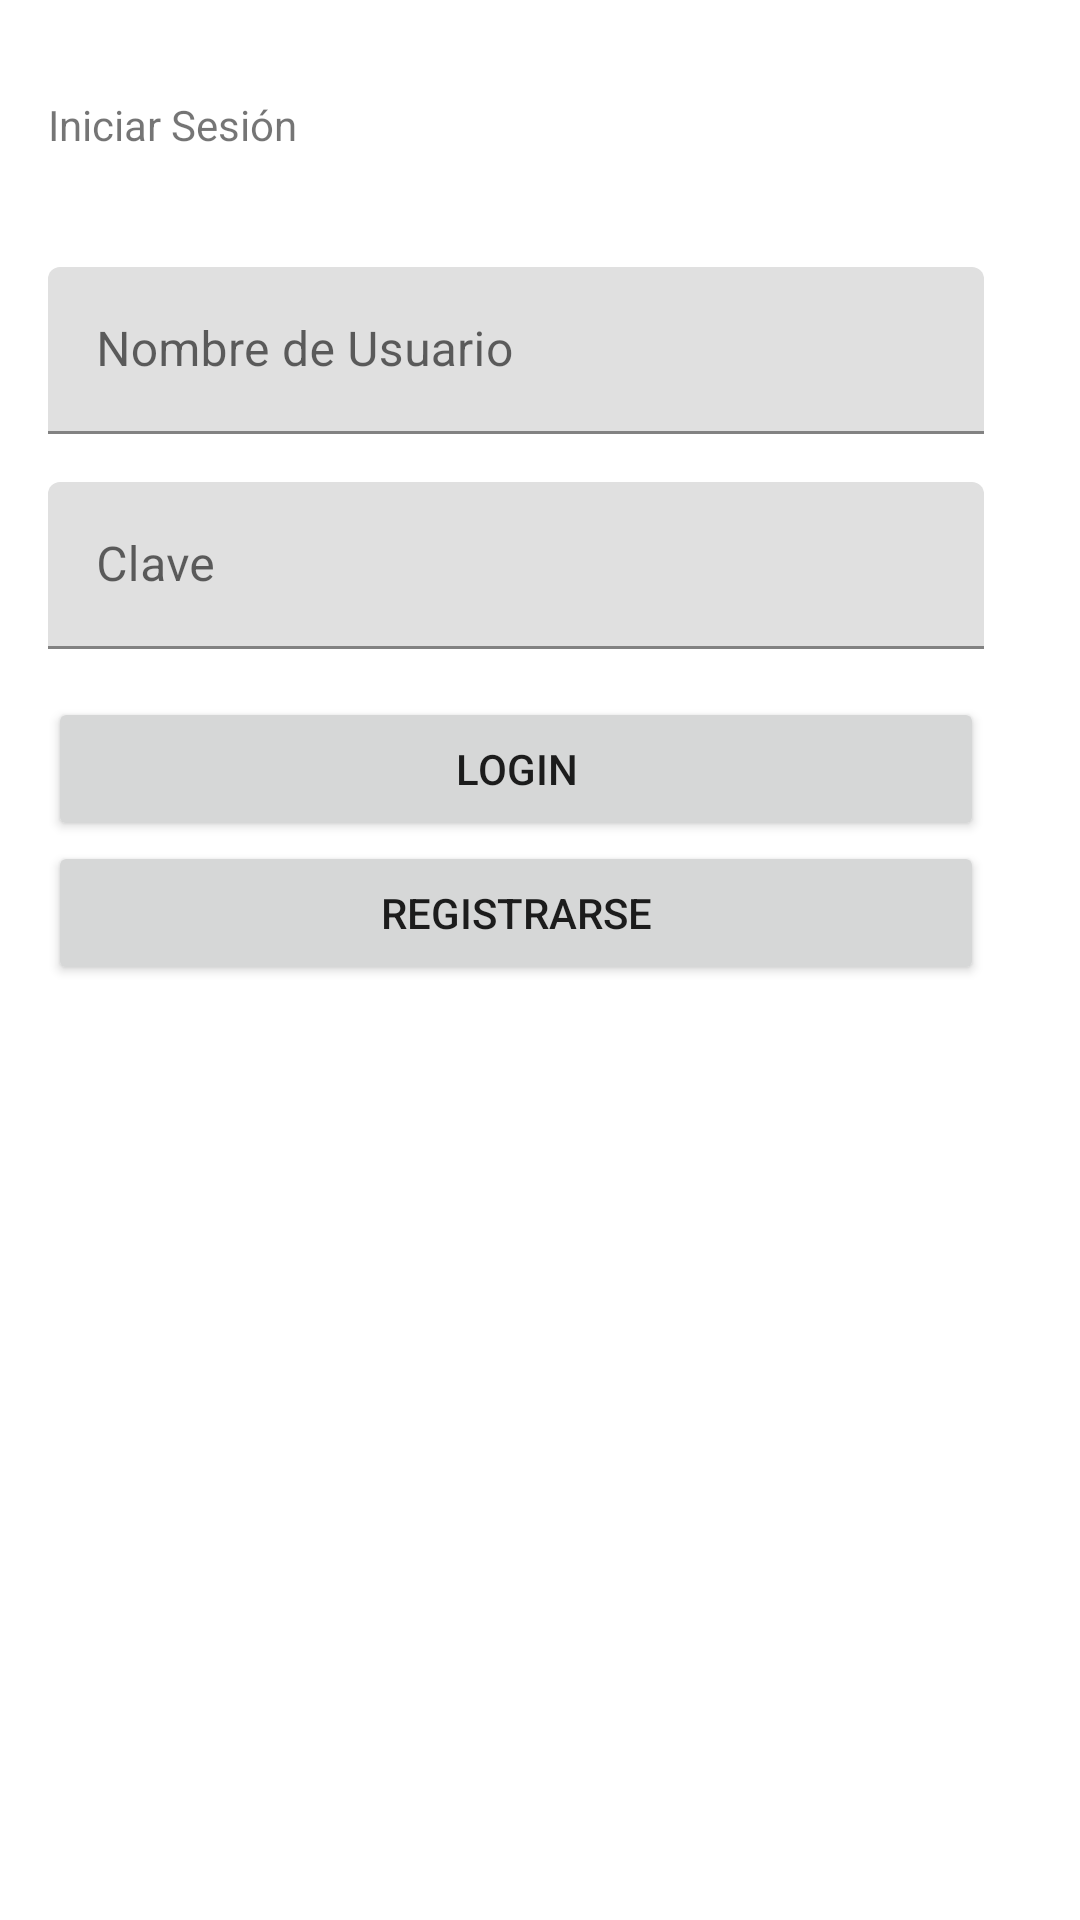

Reconstruct the res/layout file that produces this screen, plus the resources it refers to.
<!-- AndroidManifest.xml: application theme Theme.DavidBousquetEv01 -->
<!-- res/layout/activity_login.xml -->
<?xml version="1.0" encoding="utf-8"?>
<androidx.constraintlayout.widget.ConstraintLayout xmlns:android="http://schemas.android.com/apk/res/android"
    xmlns:app="http://schemas.android.com/apk/res-auto"
    xmlns:tools="http://schemas.android.com/tools"
    android:layout_width="match_parent"
    android:layout_height="match_parent"
    tools:context=".LoginActivity">


    <ScrollView
        android:layout_width="match_parent"
        android:layout_height="match_parent"
        app:layout_constraintBottom_toBottomOf="parent"
        app:layout_constraintEnd_toEndOf="parent"
        app:layout_constraintStart_toStartOf="parent"
        app:layout_constraintTop_toTopOf="parent">

        <LinearLayout
            android:layout_width="match_parent"
            android:layout_height="wrap_content"
            android:orientation="vertical"
            android:paddingLeft="16dp"
            android:paddingTop="32dp"
            android:paddingRight="32dp"
            android:paddingBottom="32dp"
            app:layout_constraintBottom_toBottomOf="parent"
            app:layout_constraintEnd_toEndOf="parent"
            app:layout_constraintStart_toStartOf="parent"
            app:layout_constraintTop_toTopOf="parent">

            <TextView
                android:id="@+id/activity_login_text_title"
                android:layout_width="match_parent"
                android:layout_height="wrap_content"
                android:paddingBottom="22dp"
                android:text="Iniciar Sesión" />

            <com.google.android.material.textfield.TextInputLayout
                android:id="@+id/activity_login_field_username"
                android:layout_width="match_parent"
                android:layout_height="match_parent"
                android:paddingTop="16dp"
                android:paddingBottom="16dp">

                <com.google.android.material.textfield.TextInputEditText
                    android:layout_width="match_parent"
                    android:layout_height="wrap_content"
                    android:hint="Nombre de Usuario"
                    android:inputType="textEmailAddress" />
            </com.google.android.material.textfield.TextInputLayout>

            <com.google.android.material.textfield.TextInputLayout
                android:id="@+id/activity_login_field_password"
                android:layout_width="match_parent"
                android:layout_height="match_parent"
                android:paddingBottom="16dp">

                <com.google.android.material.textfield.TextInputEditText
                    android:layout_width="match_parent"
                    android:layout_height="wrap_content"
                    android:hint="Clave"
                    android:inputType="textPassword" />
            </com.google.android.material.textfield.TextInputLayout>

            <Button
                android:id="@+id/activity_login_btn_submit"
                android:layout_width="match_parent"
                android:layout_height="wrap_content"
                android:text="Login" />
            <Button
                android:id="@+id/activity_login_btn_signup"
                android:layout_width="match_parent"
                android:layout_height="wrap_content"
                android:text="Registrarse" />

        </LinearLayout>
    </ScrollView>

</androidx.constraintlayout.widget.ConstraintLayout>
<!-- resources referenced by this layout -->
<resources>
  <style name="Theme.DavidBousquetEv01" parent="Theme.MaterialComponents.DayNight.DarkActionBar">
          
          <item name="colorPrimary">@color/purple_500</item>
          <item name="colorPrimaryVariant">@color/purple_700</item>
          <item name="colorOnPrimary">@color/white</item>
          
          <item name="colorSecondary">@color/teal_200</item>
          <item name="colorSecondaryVariant">@color/teal_700</item>
          <item name="colorOnSecondary">@color/black</item>
          
          <item name="android:statusBarColor" tools:targetApi="l">?attr/colorPrimaryVariant</item>
          
      </style>
  <!-- not gathered from this repository: default colours our renderer supplied (Android Studio template values) -->
  <color name="purple_500">#FF6200EE</color>
  <color name="purple_700">#FF3700B3</color>
  <color name="teal_200">#FF03DAC5</color>
  <color name="teal_700">#FF018786</color>
  <color name="black">#FF000000</color>
  <color name="white">#FFFFFFFF</color>
</resources>
